Dataset: terbisa-cls-v2 (GitHub, nirmalasz/isyara). Classes: anda, apa, berhenti, bodoh, cantik, halo, hati hati, lelah, maaf, makan, mau, membaca, nama, sama sama, saya, siapa, sombong, takut, terima kasih.

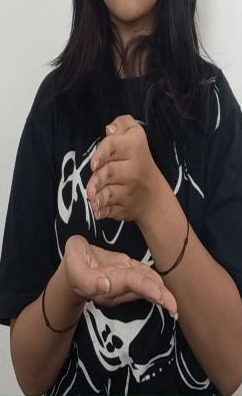
Label: membaca

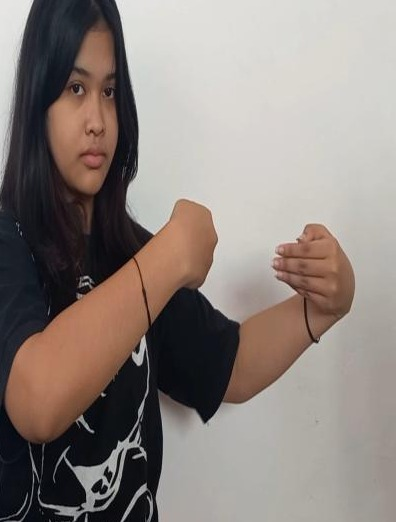
Label: lelah

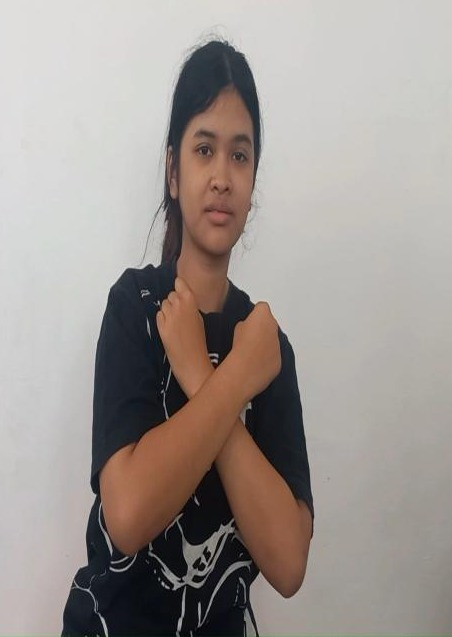
Label: takut

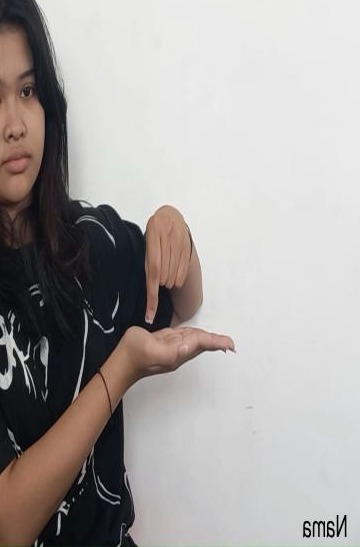
Label: nama

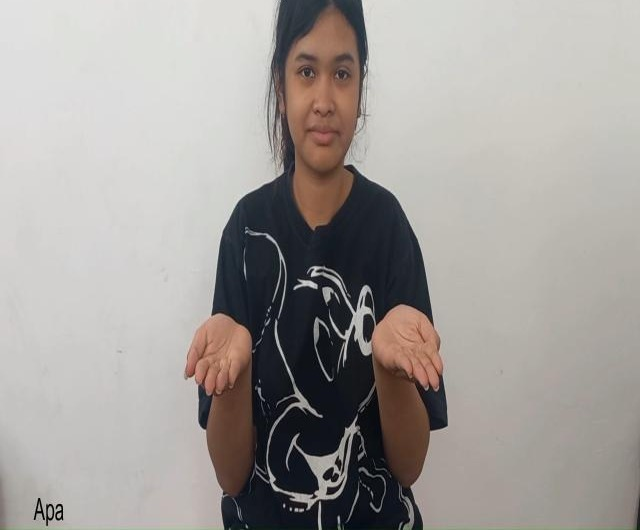
Label: apa

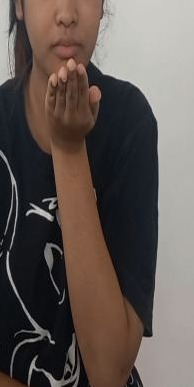
Label: terima kasih
